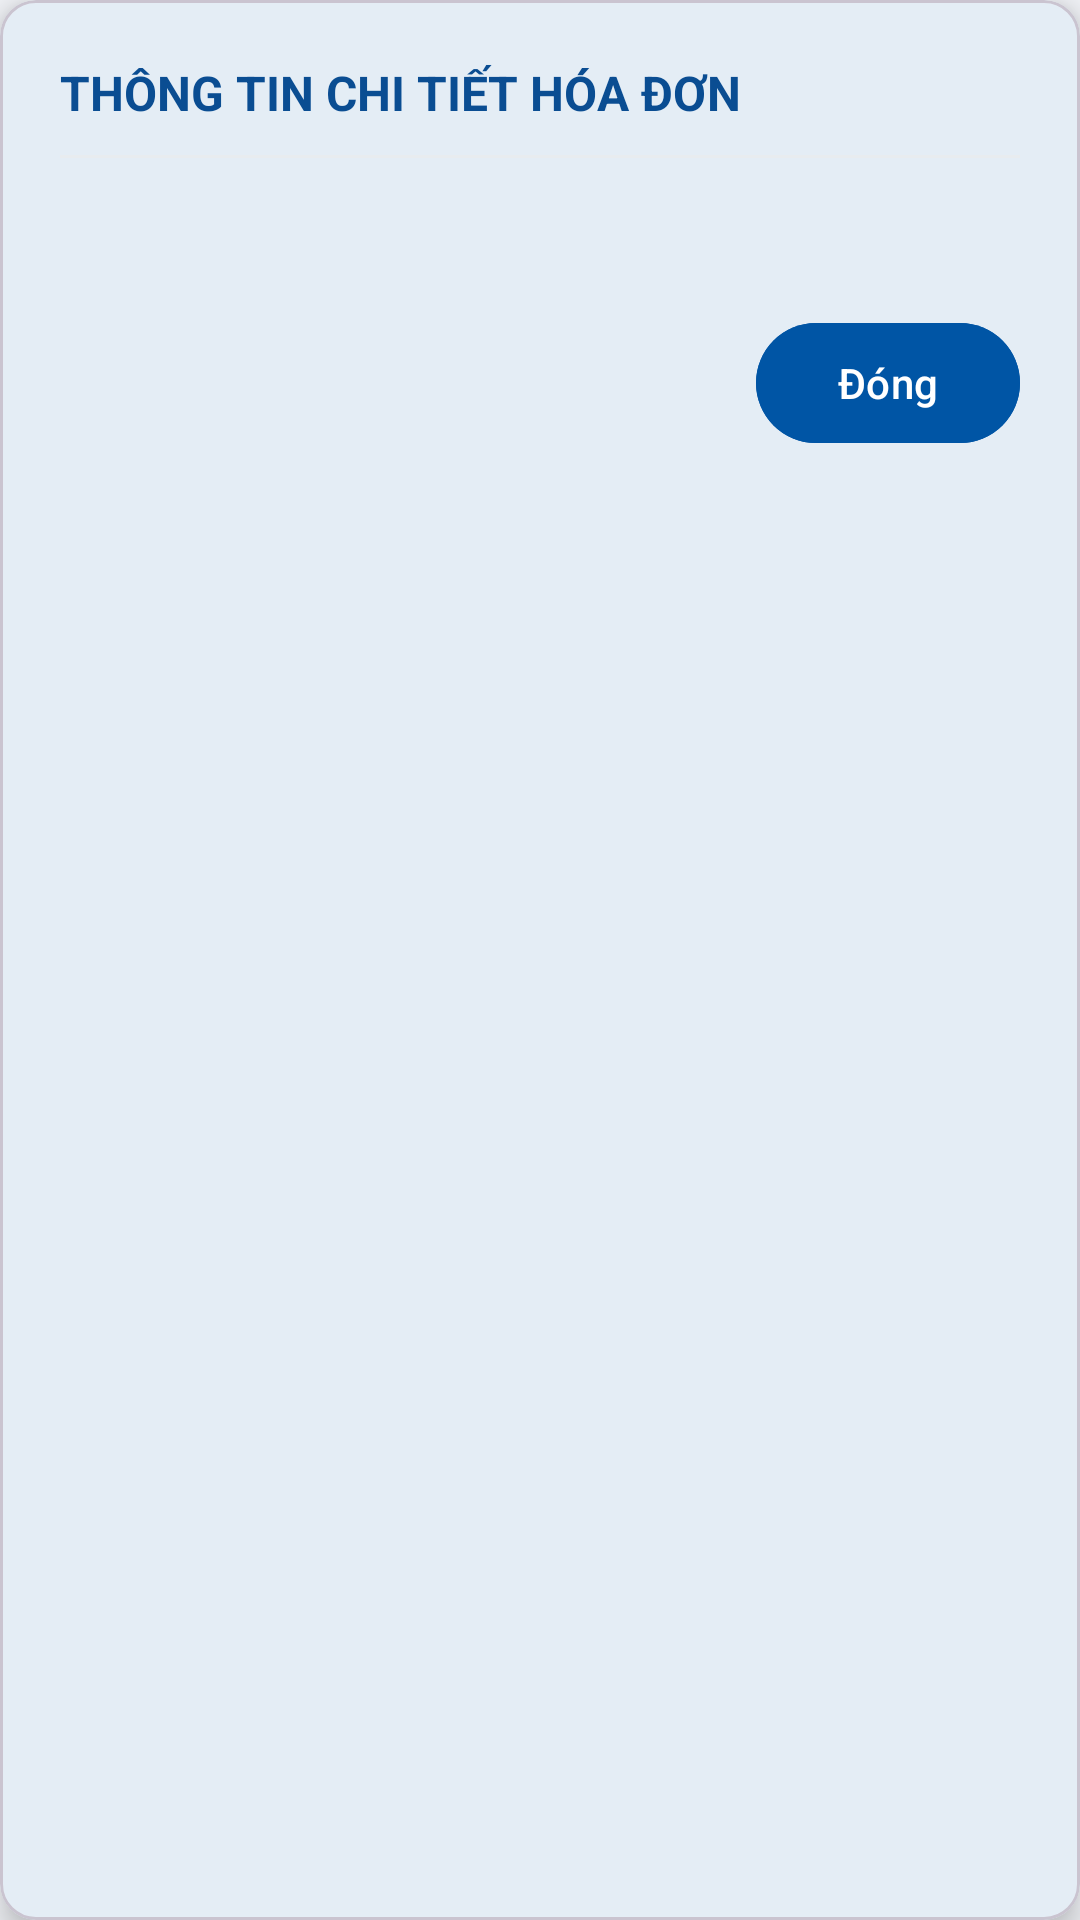

This screen was rendered from an Android layout file. Write that file and the resources it references.
<!-- AndroidManifest.xml: application theme Theme.MKUPortal -->
<!-- res/layout/dialog_order_detail.xml -->
<?xml version="1.0" encoding="utf-8"?>
<com.google.android.material.card.MaterialCardView
    xmlns:android="http://schemas.android.com/apk/res/android"
    xmlns:app="http://schemas.android.com/apk/res-auto"
    android:layout_width="match_parent"
    android:layout_height="wrap_content"
    app:cardBackgroundColor="@color/mku_card_bg"
    app:cardCornerRadius="12dp"
    app:cardElevation="6dp">

    <LinearLayout
        android:layout_width="match_parent"
        android:layout_height="wrap_content"
        android:orientation="vertical"
        android:padding="20dp">

        <TextView
            android:layout_width="match_parent"
            android:layout_height="wrap_content"
            android:text="@string/label_dialog_order_detail_title"
            android:textColor="@color/mku_title_blue"
            android:textSize="16sp"
            android:textStyle="bold" />

        <View
            android:layout_width="match_parent"
            android:layout_height="1dp"
            android:layout_marginTop="10dp"
            android:layout_marginBottom="12dp"
            android:background="@color/mku_divider" />

        <TextView
            android:id="@+id/tvDialogDetailInfo"
            android:layout_width="match_parent"
            android:layout_height="wrap_content"
            android:lineSpacingExtra="4dp"
            android:textColor="@color/mku_text_header"
            android:textSize="14sp" />

        <LinearLayout
            android:layout_width="match_parent"
            android:layout_height="wrap_content"
            android:layout_marginTop="20dp"
            android:gravity="end"
            android:orientation="horizontal">

            <com.google.android.material.button.MaterialButton
                android:id="@+id/btnDialogDownloadInvoice"
                style="@style/Widget.Material3.Button.OutlinedButton"
                android:layout_width="wrap_content"
                android:layout_height="wrap_content"
                android:layout_marginEnd="8dp"
                android:text="@string/label_col_e_invoice"
                android:textColor="@color/mku_primary_blue"
                android:visibility="gone" />

            <com.google.android.material.button.MaterialButton
                android:id="@+id/btnDialogClose"
                android:layout_width="wrap_content"
                android:layout_height="wrap_content"
                android:backgroundTint="@color/mku_primary_blue"
                android:text="@string/btn_close"
                android:textColor="@color/white" />

        </LinearLayout>

    </LinearLayout>

</com.google.android.material.card.MaterialCardView>
<!-- resources referenced by this layout -->
<resources>
  <color name="mku_card_bg">#FFFFFFFF</color>
  <color name="mku_divider">#E8ECEF</color>
  <color name="mku_primary_blue">#0055A5</color>
  <color name="mku_text_header">#102A43</color>
  <color name="mku_title_blue">#0A4D92</color>
  <color name="white">#FFFFFFFF</color>
  <string name="btn_close">Đóng</string>
  <string name="label_col_e_invoice">Hóa đơn điện tử</string>
  <string name="label_dialog_order_detail_title">THÔNG TIN CHI TIẾT HÓA ĐƠN</string>
  <style name="Theme.MKUPortal" parent="Base.Theme.MKUPortal" />
  <style name="Base.Theme.MKUPortal" parent="Theme.Material3.DayNight.NoActionBar">
          <item name="colorPrimary">@color/mku_primary_blue</item>
          <item name="colorOnPrimary">@color/white</item>
          <item name="colorPrimaryContainer">@color/mku_primary_dark</item>
          <item name="colorSurface">@color/mku_card_bg</item>
          <item name="colorOnSurface">@color/mku_text_header</item>
          <item name="android:windowBackground">@color/mku_bg_light</item>
          <item name="android:statusBarColor">@color/mku_primary_blue</item>
          <item name="android:windowLightStatusBar">true</item>
      </style>
  <color name="mku_primary_dark">#003E7E</color>
  <color name="mku_bg_light">#F3F5F9</color>
</resources>
